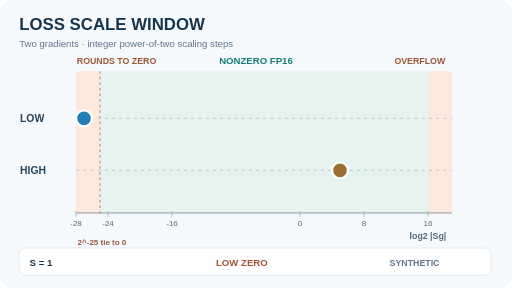
t = 0.00 s
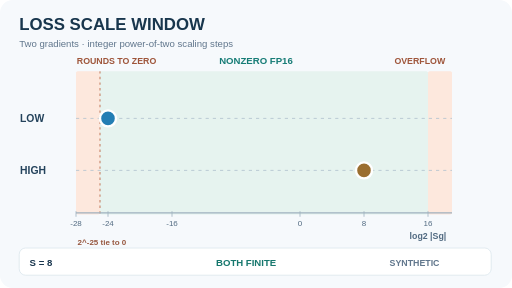
t = 1.62 s
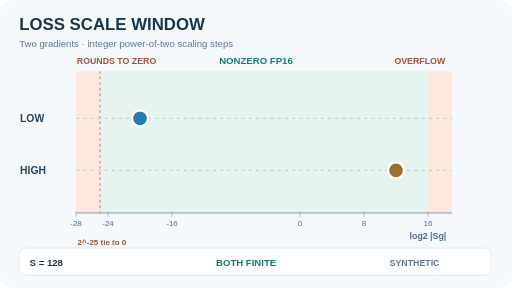
t = 3.35 s
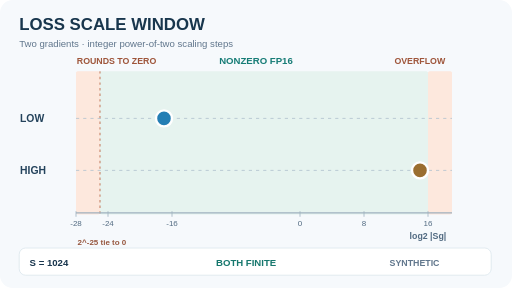
t = 4.96 s
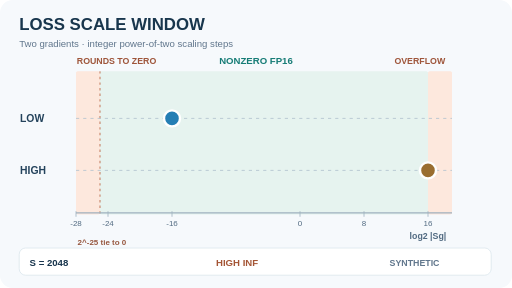
t = 6.69 s
t = 7.15 s: frame unchanged from t = 4.96 s, image omitted

The animated SVG that drew these frames (rendered in a browser with its animation timeline set to each time). Animation: 18 SMIL elements (animate=18); frames cover the first 7.15 s, repeats indefinitely.

<svg xmlns="http://www.w3.org/2000/svg" width="640" height="360" viewBox="0 0 640 360" role="img" aria-labelledby="t d"><title id="t">FP16 loss scaling: the representability window</title><desc id="d">Synthetic binary16 gradients 2 to minus 27 and 2 to 5 are multiplied by a common power of two. As integer power-of-two scales step from 1 to 4096 and back, the tiny gradient first becomes nonzero at S=8, while the larger gradient first overflows at S=2048. The orange zero-rounding region ends at the 2 to minus 25 midpoint, which rounds to zero under ties-to-even; nonzero rounded values begin just above it. The status readout follows each discrete step. For powers of two, both examples are representable between 8 and 1024 inclusive.</desc><style>text{font-family:Arial,Helvetica,sans-serif}.motion-only{} .reduced-only{display:none}@media(prefers-reduced-motion:reduce){.motion-only{display:none!important}.reduced-only{display:inline!important}}</style><rect width="640" height="360" rx="16" fill="#f6f9fc"/><text x="24" y="38" font-size="21" fill="#18364d" font-weight="750" >LOSS SCALE WINDOW</text><text x="24" y="59" font-size="12" fill="#60768c" font-weight="500" >Two gradients · integer power-of-two scaling steps</text><rect x="95" y="89" width="30" height="179" rx="2" fill="#fde8dd" stroke="none" /><rect x="125" y="89" width="410" height="179" rx="2" fill="#e6f3ef" stroke="none" /><rect x="535" y="89" width="30" height="179" rx="2" fill="#fde8dd" stroke="none" /><text x="96" y="80" font-size="11" fill="#9e553a" font-weight="700" >ROUNDS TO ZERO</text><text x="274" y="80" font-size="12" fill="#167c76" font-weight="700" >NONZERO FP16</text><text x="493" y="80" font-size="11" fill="#9e553a" font-weight="700" >OVERFLOW</text><line x1="125" y1="89" x2="125" y2="268" stroke="#c27d60" stroke-width="1.3" stroke-dasharray="3 4"/><line x1="95" y1="266" x2="565" y2="266" stroke="#9fb1bf" stroke-width="1.5"/><line x1="95" y1="264" x2="95" y2="271" stroke="#9fb1bf"/><text x="95" y="283" font-size="10" fill="#526b82" font-weight="500" text-anchor="middle">-28</text><line x1="135" y1="264" x2="135" y2="271" stroke="#9fb1bf"/><text x="135" y="283" font-size="10" fill="#526b82" font-weight="500" text-anchor="middle">-24</text><line x1="215" y1="264" x2="215" y2="271" stroke="#9fb1bf"/><text x="215" y="283" font-size="10" fill="#526b82" font-weight="500" text-anchor="middle">-16</text><line x1="375" y1="264" x2="375" y2="271" stroke="#9fb1bf"/><text x="375" y="283" font-size="10" fill="#526b82" font-weight="500" text-anchor="middle">0</text><line x1="455" y1="264" x2="455" y2="271" stroke="#9fb1bf"/><text x="455" y="283" font-size="10" fill="#526b82" font-weight="500" text-anchor="middle">8</text><line x1="535" y1="264" x2="535" y2="271" stroke="#9fb1bf"/><text x="535" y="283" font-size="10" fill="#526b82" font-weight="500" text-anchor="middle">16</text><text x="512" y="299" font-size="11" fill="#526b82" font-weight="700" >log2 |Sg|</text><text x="25" y="153" font-size="13" fill="#24435c" font-weight="700" >LOW</text><line x1="95" y1="148" x2="565" y2="148" stroke="#b0c2cf" stroke-width="1" stroke-dasharray="4 5"/><circle class="motion-only" cx="105" cy="148" r="10" fill="#247eb4" stroke="#ffffff" stroke-width="3"><animate attributeName="cx" values="105;115;125;135;145;155;165;175;185;195;205;215;225;225;215;205;195;185;175;165;155;145;135;125;115;105;105" keyTimes="0.000000;0.038462;0.076923;0.115385;0.153846;0.192308;0.230769;0.269231;0.307692;0.346154;0.384615;0.423077;0.461538;0.500000;0.538462;0.576923;0.615385;0.653846;0.692308;0.730769;0.769231;0.807692;0.846154;0.884615;0.923077;0.961538;1.000000" calcMode="discrete" dur="12s" repeatCount="indefinite"/></circle><circle class="reduced-only" cx="205" cy="148" r="10" fill="#247eb4" stroke="#ffffff" stroke-width="3"/><text x="25" y="218" font-size="13" fill="#24435c" font-weight="700" >HIGH</text><line x1="95" y1="213" x2="565" y2="213" stroke="#b0c2cf" stroke-width="1" stroke-dasharray="4 5"/><circle class="motion-only" cx="425" cy="213" r="10" fill="#9a6e30" stroke="#ffffff" stroke-width="3"><animate attributeName="cx" values="425;435;445;455;465;475;485;495;505;515;525;535;545;545;535;525;515;505;495;485;475;465;455;445;435;425;425" keyTimes="0.000000;0.038462;0.076923;0.115385;0.153846;0.192308;0.230769;0.269231;0.307692;0.346154;0.384615;0.423077;0.461538;0.500000;0.538462;0.576923;0.615385;0.653846;0.692308;0.730769;0.769231;0.807692;0.846154;0.884615;0.923077;0.961538;1.000000" calcMode="discrete" dur="12s" repeatCount="indefinite"/></circle><circle class="reduced-only" cx="525" cy="213" r="10" fill="#9a6e30" stroke="#ffffff" stroke-width="3"/><rect x="24" y="310" width="590" height="34" rx="8" fill="#ffffff" stroke="#dbe6ec" /><g class="motion-only" aria-label="Current loss scale and observed representability"><text x="37" y="333" font-size="12" font-family="Arial,Helvetica,sans-serif" fill="#19364e" font-weight="700" opacity="1">S = 1<animate attributeName="opacity" values="1;0;0;0;0;0;0;0;0;0;0;0;0;0;0;0;0;0;0;0;0;0;0;0;0;1;1" keyTimes="0.000000;0.038462;0.076923;0.115385;0.153846;0.192308;0.230769;0.269231;0.307692;0.346154;0.384615;0.423077;0.461538;0.500000;0.538462;0.576923;0.615385;0.653846;0.692308;0.730769;0.769231;0.807692;0.846154;0.884615;0.923077;0.961538;1.000000" calcMode="discrete" dur="12s" repeatCount="indefinite"/></text><text x="37" y="333" font-size="12" font-family="Arial,Helvetica,sans-serif" fill="#19364e" font-weight="700" opacity="0">S = 2<animate attributeName="opacity" values="0;1;0;0;0;0;0;0;0;0;0;0;0;0;0;0;0;0;0;0;0;0;0;0;1;0;0" keyTimes="0.000000;0.038462;0.076923;0.115385;0.153846;0.192308;0.230769;0.269231;0.307692;0.346154;0.384615;0.423077;0.461538;0.500000;0.538462;0.576923;0.615385;0.653846;0.692308;0.730769;0.769231;0.807692;0.846154;0.884615;0.923077;0.961538;1.000000" calcMode="discrete" dur="12s" repeatCount="indefinite"/></text><text x="37" y="333" font-size="12" font-family="Arial,Helvetica,sans-serif" fill="#19364e" font-weight="700" opacity="0">S = 4<animate attributeName="opacity" values="0;0;1;0;0;0;0;0;0;0;0;0;0;0;0;0;0;0;0;0;0;0;0;1;0;0;0" keyTimes="0.000000;0.038462;0.076923;0.115385;0.153846;0.192308;0.230769;0.269231;0.307692;0.346154;0.384615;0.423077;0.461538;0.500000;0.538462;0.576923;0.615385;0.653846;0.692308;0.730769;0.769231;0.807692;0.846154;0.884615;0.923077;0.961538;1.000000" calcMode="discrete" dur="12s" repeatCount="indefinite"/></text><text x="37" y="333" font-size="12" font-family="Arial,Helvetica,sans-serif" fill="#19364e" font-weight="700" opacity="0">S = 8<animate attributeName="opacity" values="0;0;0;1;0;0;0;0;0;0;0;0;0;0;0;0;0;0;0;0;0;0;1;0;0;0;0" keyTimes="0.000000;0.038462;0.076923;0.115385;0.153846;0.192308;0.230769;0.269231;0.307692;0.346154;0.384615;0.423077;0.461538;0.500000;0.538462;0.576923;0.615385;0.653846;0.692308;0.730769;0.769231;0.807692;0.846154;0.884615;0.923077;0.961538;1.000000" calcMode="discrete" dur="12s" repeatCount="indefinite"/></text><text x="37" y="333" font-size="12" font-family="Arial,Helvetica,sans-serif" fill="#19364e" font-weight="700" opacity="0">S = 16<animate attributeName="opacity" values="0;0;0;0;1;0;0;0;0;0;0;0;0;0;0;0;0;0;0;0;0;1;0;0;0;0;0" keyTimes="0.000000;0.038462;0.076923;0.115385;0.153846;0.192308;0.230769;0.269231;0.307692;0.346154;0.384615;0.423077;0.461538;0.500000;0.538462;0.576923;0.615385;0.653846;0.692308;0.730769;0.769231;0.807692;0.846154;0.884615;0.923077;0.961538;1.000000" calcMode="discrete" dur="12s" repeatCount="indefinite"/></text><text x="37" y="333" font-size="12" font-family="Arial,Helvetica,sans-serif" fill="#19364e" font-weight="700" opacity="0">S = 32<animate attributeName="opacity" values="0;0;0;0;0;1;0;0;0;0;0;0;0;0;0;0;0;0;0;0;1;0;0;0;0;0;0" keyTimes="0.000000;0.038462;0.076923;0.115385;0.153846;0.192308;0.230769;0.269231;0.307692;0.346154;0.384615;0.423077;0.461538;0.500000;0.538462;0.576923;0.615385;0.653846;0.692308;0.730769;0.769231;0.807692;0.846154;0.884615;0.923077;0.961538;1.000000" calcMode="discrete" dur="12s" repeatCount="indefinite"/></text><text x="37" y="333" font-size="12" font-family="Arial,Helvetica,sans-serif" fill="#19364e" font-weight="700" opacity="0">S = 64<animate attributeName="opacity" values="0;0;0;0;0;0;1;0;0;0;0;0;0;0;0;0;0;0;0;1;0;0;0;0;0;0;0" keyTimes="0.000000;0.038462;0.076923;0.115385;0.153846;0.192308;0.230769;0.269231;0.307692;0.346154;0.384615;0.423077;0.461538;0.500000;0.538462;0.576923;0.615385;0.653846;0.692308;0.730769;0.769231;0.807692;0.846154;0.884615;0.923077;0.961538;1.000000" calcMode="discrete" dur="12s" repeatCount="indefinite"/></text><text x="37" y="333" font-size="12" font-family="Arial,Helvetica,sans-serif" fill="#19364e" font-weight="700" opacity="0">S = 128<animate attributeName="opacity" values="0;0;0;0;0;0;0;1;0;0;0;0;0;0;0;0;0;0;1;0;0;0;0;0;0;0;0" keyTimes="0.000000;0.038462;0.076923;0.115385;0.153846;0.192308;0.230769;0.269231;0.307692;0.346154;0.384615;0.423077;0.461538;0.500000;0.538462;0.576923;0.615385;0.653846;0.692308;0.730769;0.769231;0.807692;0.846154;0.884615;0.923077;0.961538;1.000000" calcMode="discrete" dur="12s" repeatCount="indefinite"/></text><text x="37" y="333" font-size="12" font-family="Arial,Helvetica,sans-serif" fill="#19364e" font-weight="700" opacity="0">S = 256<animate attributeName="opacity" values="0;0;0;0;0;0;0;0;1;0;0;0;0;0;0;0;0;1;0;0;0;0;0;0;0;0;0" keyTimes="0.000000;0.038462;0.076923;0.115385;0.153846;0.192308;0.230769;0.269231;0.307692;0.346154;0.384615;0.423077;0.461538;0.500000;0.538462;0.576923;0.615385;0.653846;0.692308;0.730769;0.769231;0.807692;0.846154;0.884615;0.923077;0.961538;1.000000" calcMode="discrete" dur="12s" repeatCount="indefinite"/></text><text x="37" y="333" font-size="12" font-family="Arial,Helvetica,sans-serif" fill="#19364e" font-weight="700" opacity="0">S = 512<animate attributeName="opacity" values="0;0;0;0;0;0;0;0;0;1;0;0;0;0;0;0;1;0;0;0;0;0;0;0;0;0;0" keyTimes="0.000000;0.038462;0.076923;0.115385;0.153846;0.192308;0.230769;0.269231;0.307692;0.346154;0.384615;0.423077;0.461538;0.500000;0.538462;0.576923;0.615385;0.653846;0.692308;0.730769;0.769231;0.807692;0.846154;0.884615;0.923077;0.961538;1.000000" calcMode="discrete" dur="12s" repeatCount="indefinite"/></text><text x="37" y="333" font-size="12" font-family="Arial,Helvetica,sans-serif" fill="#19364e" font-weight="700" opacity="0">S = 1024<animate attributeName="opacity" values="0;0;0;0;0;0;0;0;0;0;1;0;0;0;0;1;0;0;0;0;0;0;0;0;0;0;0" keyTimes="0.000000;0.038462;0.076923;0.115385;0.153846;0.192308;0.230769;0.269231;0.307692;0.346154;0.384615;0.423077;0.461538;0.500000;0.538462;0.576923;0.615385;0.653846;0.692308;0.730769;0.769231;0.807692;0.846154;0.884615;0.923077;0.961538;1.000000" calcMode="discrete" dur="12s" repeatCount="indefinite"/></text><text x="37" y="333" font-size="12" font-family="Arial,Helvetica,sans-serif" fill="#19364e" font-weight="700" opacity="0">S = 2048<animate attributeName="opacity" values="0;0;0;0;0;0;0;0;0;0;0;1;0;0;1;0;0;0;0;0;0;0;0;0;0;0;0" keyTimes="0.000000;0.038462;0.076923;0.115385;0.153846;0.192308;0.230769;0.269231;0.307692;0.346154;0.384615;0.423077;0.461538;0.500000;0.538462;0.576923;0.615385;0.653846;0.692308;0.730769;0.769231;0.807692;0.846154;0.884615;0.923077;0.961538;1.000000" calcMode="discrete" dur="12s" repeatCount="indefinite"/></text><text x="37" y="333" font-size="12" font-family="Arial,Helvetica,sans-serif" fill="#19364e" font-weight="700" opacity="0">S = 4096<animate attributeName="opacity" values="0;0;0;0;0;0;0;0;0;0;0;0;1;1;0;0;0;0;0;0;0;0;0;0;0;0;0" keyTimes="0.000000;0.038462;0.076923;0.115385;0.153846;0.192308;0.230769;0.269231;0.307692;0.346154;0.384615;0.423077;0.461538;0.500000;0.538462;0.576923;0.615385;0.653846;0.692308;0.730769;0.769231;0.807692;0.846154;0.884615;0.923077;0.961538;1.000000" calcMode="discrete" dur="12s" repeatCount="indefinite"/></text><text x="270" y="333" font-size="12" font-family="Arial,Helvetica,sans-serif" fill="#a45535" font-weight="700" opacity="1">LOW ZERO<animate attributeName="opacity" values="1;1;1;0;0;0;0;0;0;0;0;0;0;0;0;0;0;0;0;0;0;0;0;1;1;1;1" keyTimes="0.000000;0.038462;0.076923;0.115385;0.153846;0.192308;0.230769;0.269231;0.307692;0.346154;0.384615;0.423077;0.461538;0.500000;0.538462;0.576923;0.615385;0.653846;0.692308;0.730769;0.769231;0.807692;0.846154;0.884615;0.923077;0.961538;1.000000" calcMode="discrete" dur="12s" repeatCount="indefinite"/></text><text x="270" y="333" font-size="12" font-family="Arial,Helvetica,sans-serif" fill="#16776d" font-weight="700" opacity="0">BOTH FINITE<animate attributeName="opacity" values="0;0;0;1;1;1;1;1;1;1;1;0;0;0;0;1;1;1;1;1;1;1;1;0;0;0;0" keyTimes="0.000000;0.038462;0.076923;0.115385;0.153846;0.192308;0.230769;0.269231;0.307692;0.346154;0.384615;0.423077;0.461538;0.500000;0.538462;0.576923;0.615385;0.653846;0.692308;0.730769;0.769231;0.807692;0.846154;0.884615;0.923077;0.961538;1.000000" calcMode="discrete" dur="12s" repeatCount="indefinite"/></text><text x="270" y="333" font-size="12" font-family="Arial,Helvetica,sans-serif" fill="#a45535" font-weight="700" opacity="0">HIGH INF<animate attributeName="opacity" values="0;0;0;0;0;0;0;0;0;0;0;1;1;1;1;0;0;0;0;0;0;0;0;0;0;0;0" keyTimes="0.000000;0.038462;0.076923;0.115385;0.153846;0.192308;0.230769;0.269231;0.307692;0.346154;0.384615;0.423077;0.461538;0.500000;0.538462;0.576923;0.615385;0.653846;0.692308;0.730769;0.769231;0.807692;0.846154;0.884615;0.923077;0.961538;1.000000" calcMode="discrete" dur="12s" repeatCount="indefinite"/></text></g><g class="reduced-only"><text x="37" y="333" font-size="12" font-family="Arial,Helvetica,sans-serif" fill="#19364e" font-weight="700">S = 1024</text><text x="270" y="333" font-size="12" font-family="Arial,Helvetica,sans-serif" fill="#16776d" font-weight="700">BOTH FINITE</text></g><text x="487" y="333" font-size="11" fill="#60768c" font-weight="700" >SYNTHETIC</text><text x="97" y="306" font-size="10" fill="#975840" font-weight="700">2^-25 tie to 0</text></svg>
